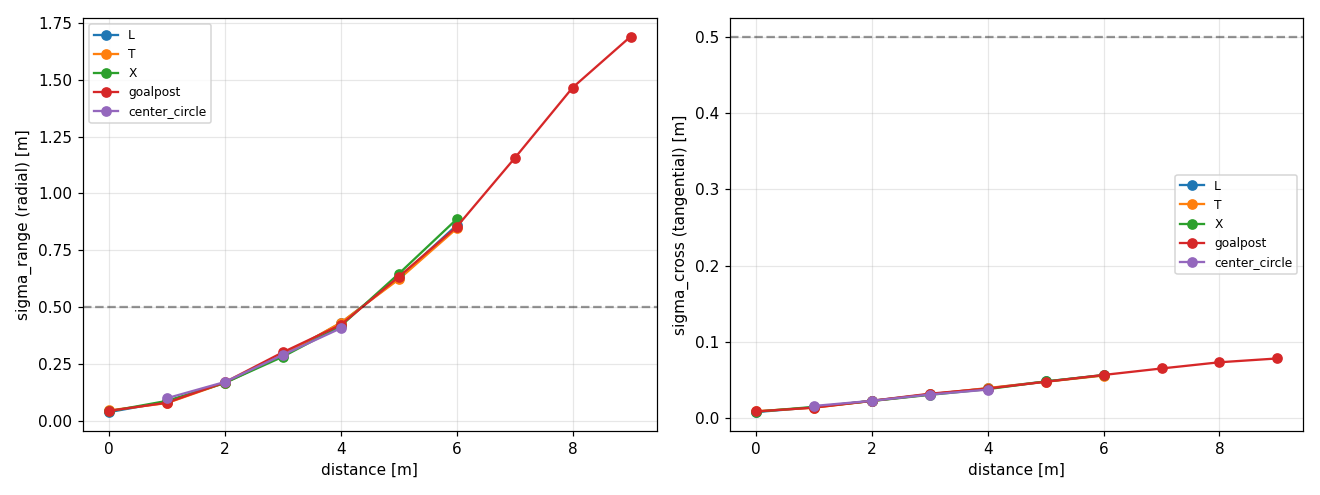

Values plotted in this chart, from the file beside it:
class, d, sigma_range, sigma_cross, n
L, 0, 0.0376, 0.0080, 24
L, 1, 0.0837, 0.0144, 61
L, 2, 0.1662, 0.0229, 101
L, 3, 0.2889, 0.0315, 160
L, 4, 0.4293, 0.0391, 236
L, 5, 0.6269, 0.0483, 335
L, 6, 0.8601, 0.0563, 368
T, 0, 0.0451, 0.0092, 7
T, 1, 0.0775, 0.0138, 61
T, 2, 0.1669, 0.0227, 62
T, 3, 0.2871, 0.0313, 111
T, 4, 0.4315, 0.0396, 182
T, 5, 0.6219, 0.0478, 243
T, 6, 0.8456, 0.0560, 227
X, 0, 0.0408, 0.0086, 19
X, 1, 0.0871, 0.0149, 80
X, 2, 0.1664, 0.0226, 129
X, 3, 0.2815, 0.0306, 120
X, 4, 0.4168, 0.0381, 98
X, 5, 0.6463, 0.0482, 73
X, 6, 0.8866, 0.0567, 74
goalpost, 0, 0.0431, 0.0089, 6
goalpost, 1, 0.0790, 0.0139, 39
goalpost, 2, 0.1692, 0.0228, 42
goalpost, 3, 0.3011, 0.0322, 77
goalpost, 4, 0.4218, 0.0389, 75
goalpost, 5, 0.6332, 0.0478, 83
goalpost, 6, 0.8529, 0.0567, 118
goalpost, 7, 1.155, 0.0652, 154
goalpost, 8, 1.466, 0.0733, 127
goalpost, 9, 1.69, 0.0784, 3
center_circle, 1, 0.0989, 0.0161, 17
center_circle, 2, 0.1703, 0.0228, 59
center_circle, 3, 0.2894, 0.0310, 75
center_circle, 4, 0.4067, 0.0375, 39
